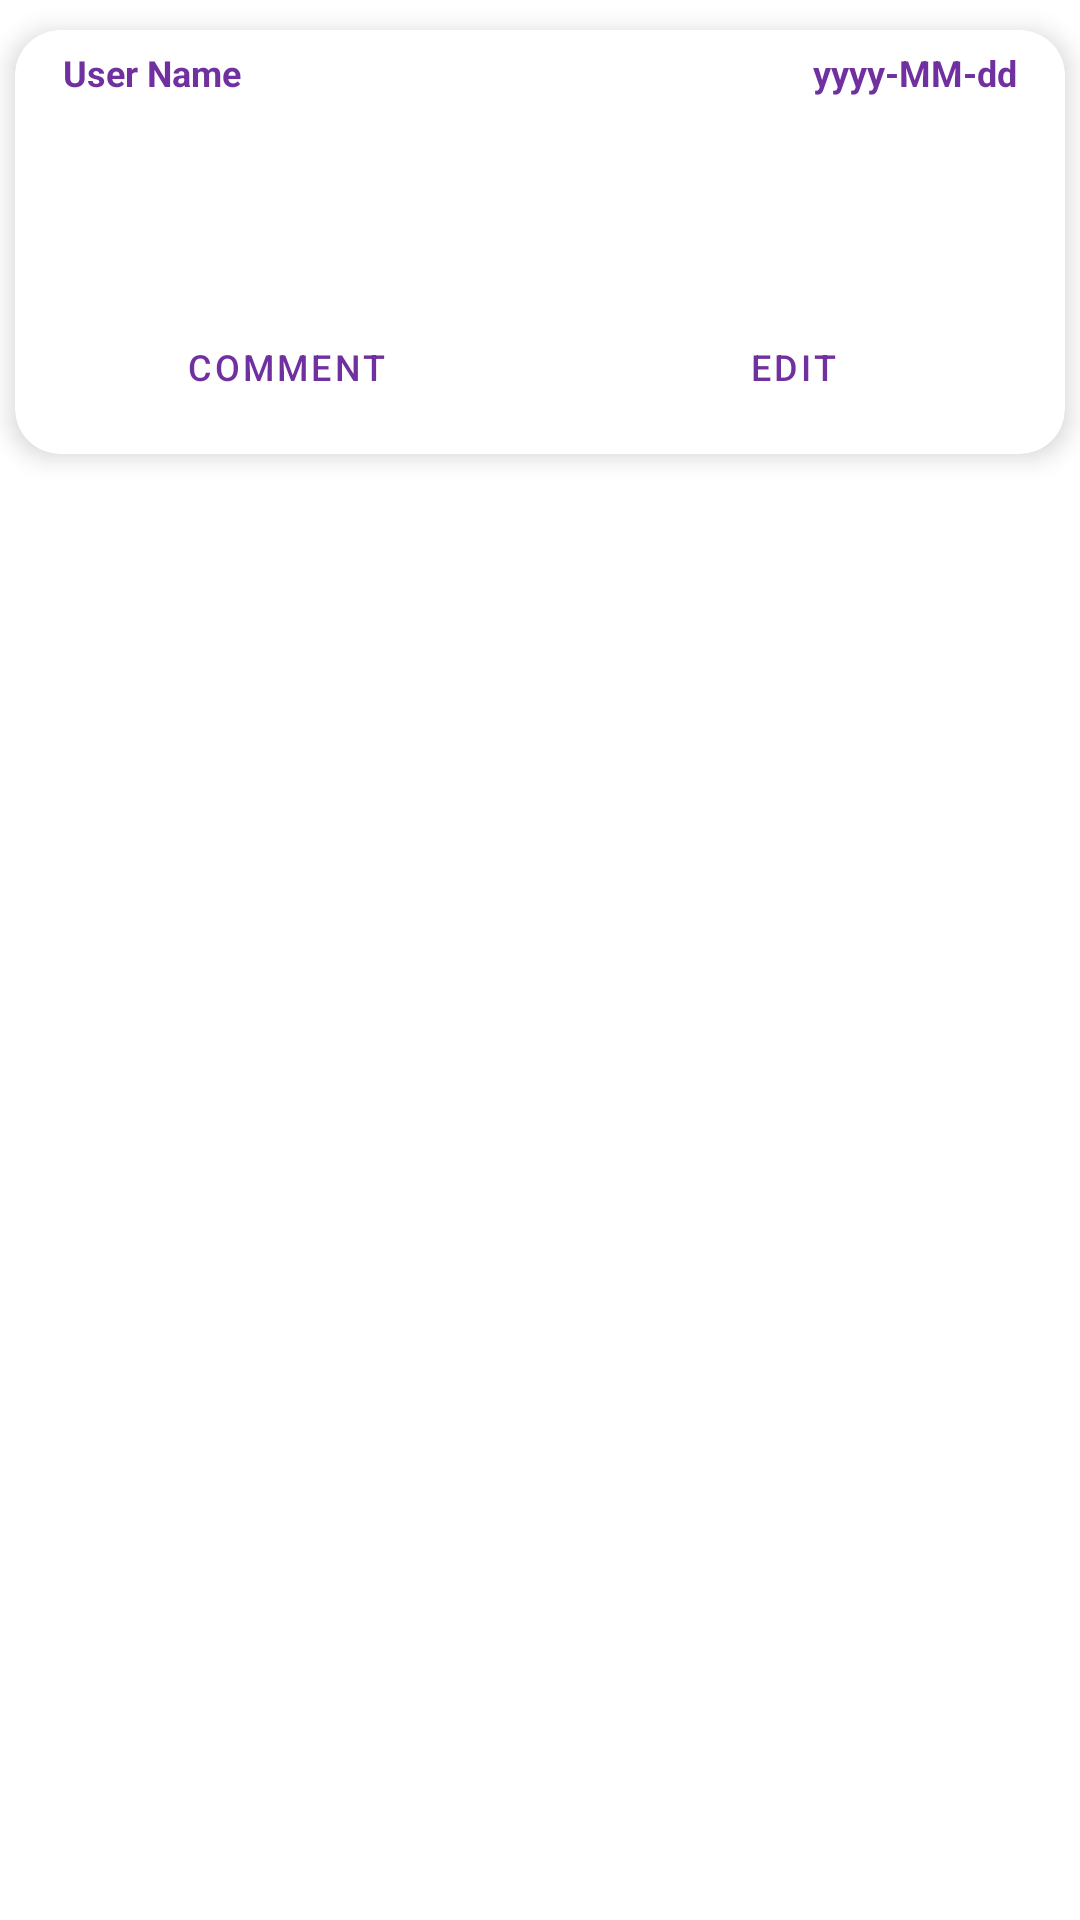

Write the Android layout XML for this screen, with the resource values it uses.
<!-- AndroidManifest.xml: application theme Theme.CurlyCurl -->
<!-- res/layout/fragment_community_post.xml -->
<?xml version="1.0" encoding="utf-8"?>
<LinearLayout xmlns:android="http://schemas.android.com/apk/res/android"
    xmlns:app="http://schemas.android.com/apk/res-auto"
    xmlns:tools="http://schemas.android.com/tools"
    android:layout_width="match_parent"
    android:layout_height="wrap_content"
    android:orientation="horizontal">

    <androidx.cardview.widget.CardView
        android:id="@+id/community_CARD_data"
        android:layout_width="match_parent"
        android:layout_height="wrap_content"
        android:layout_marginHorizontal="@dimen/data_margin_horizontal"
        android:layout_marginVertical="@dimen/data_margin_vertical"
        android:clickable="true"
        android:elevation="@dimen/data_elevation"
        app:cardCornerRadius="@dimen/data_corner_radius"
        app:cardElevation="@dimen/data_elevation"
        app:layout_constraintBottom_toBottomOf="parent">

        <androidx.constraintlayout.widget.ConstraintLayout
            android:layout_width="match_parent"
            android:layout_height="wrap_content">

            <LinearLayout
                android:id="@+id/community_container_header"
                android:layout_width="match_parent"
                android:layout_height="wrap_content"
                android:layout_marginBottom="6dp"
                android:orientation="horizontal"
                app:layout_constraintBottom_toTopOf="@id/community_IMG_photo"
                app:layout_constraintEnd_toEndOf="parent"
                app:layout_constraintStart_toStartOf="parent"
                app:layout_constraintTop_toTopOf="parent">

                <com.google.android.material.textview.MaterialTextView
                    android:id="@+id/community_LBL_author"
                    android:layout_width="0dp"
                    android:layout_height="wrap_content"
                    android:layout_marginHorizontal="@dimen/activity_horizontal_margin"
                    android:layout_marginVertical="6dp"
                    android:layout_weight="1"
                    android:text="@string/user_name"
                    android:textColor="?colorPrimary"
                    android:textSize="@dimen/buttons_text_size_small"
                    android:textStyle="bold" />

                <com.google.android.material.textview.MaterialTextView
                    android:id="@+id/community_LBL_created"
                    android:layout_width="0dp"
                    android:layout_height="wrap_content"
                    android:layout_marginHorizontal="@dimen/activity_horizontal_margin"
                    android:layout_marginVertical="6dp"
                    android:layout_weight="1"
                    android:gravity="end"
                    android:text="@string/date_format"
                    android:textColor="?colorPrimary"
                    android:textSize="@dimen/buttons_text_size_small"
                    android:textStyle="bold" />
            </LinearLayout>

            <com.google.android.material.imageview.ShapeableImageView
                android:id="@+id/community_IMG_photo"
                android:layout_width="360dp"
                android:layout_height="155dp"
                android:layout_marginHorizontal="@dimen/activity_horizontal_margin"
                android:layout_marginBottom="6dp"
                android:background="@color/white"
                android:scaleType="fitCenter"
                android:src="@mipmap/ic_launcher"
                android:visibility="gone"
                app:layout_constraintEnd_toEndOf="parent"
                app:layout_constraintStart_toStartOf="parent"
                app:layout_constraintTop_toBottomOf="@id/community_container_header" />


            <com.google.android.material.textview.MaterialTextView
                android:id="@+id/community_LBL_post"
                android:layout_width="match_parent"
                android:layout_height="wrap_content"
                android:layout_marginHorizontal="@dimen/activity_horizontal_margin"
                android:layout_marginTop="6dp"
                android:ellipsize="end"
                android:maxLines="6"
                android:minLines="1"
                android:textAppearance="?attr/textAppearanceListItem"
                android:textSize="@dimen/text_size_small"
                android:textStyle="normal"
                app:layout_constraintBottom_toTopOf="@id/community_LBL_tags"
                app:layout_constraintEnd_toEndOf="parent"
                app:layout_constraintStart_toStartOf="parent"
                app:layout_constraintTop_toBottomOf="@id/community_IMG_photo"
                tools:text="Lorem ipsum dolor sit amet, consectetur adipiscing elit. Donec vel dolor auctor, bibendum lectus sit amet, bibendum velit. Nunc euismod, odio eget eleifend aliquet, nibh nibh malesuada risus, vel pretium nunc eros at elit. Donec finibus ultrices quam a luctus. Curabitur lobortis massa id sapien aliquam, id congue mi lobortis. Fusce id aliquam ante. Nullam congue velit ac bibendum eleifend. Nulla quis gravida odio, vel rutrum risus. Ut tincidunt, justo in fermentum bibendum, mauris mauris malesuada metus, ut eleifend augue lectus ut ex. Nam ut mollis ante." />

            <com.google.android.material.textview.MaterialTextView
                android:id="@+id/community_LBL_tags"
                android:layout_width="match_parent"
                android:layout_height="wrap_content"
                app:layout_constraintEnd_toEndOf="parent"
                app:layout_constraintStart_toStartOf="parent"
                app:layout_constraintTop_toBottomOf="@id/community_LBL_post"
                app:layout_constraintBottom_toTopOf="@id/community_CONTAINER_actions"
                android:layout_marginTop="6dp"
                android:layout_marginBottom="10dp"
                android:layout_marginHorizontal="@dimen/activity_horizontal_margin"/>

            <LinearLayout
                android:id="@+id/community_CONTAINER_actions"
                android:layout_width="match_parent"
                android:layout_height="wrap_content"
                android:layout_marginHorizontal="@dimen/activity_horizontal_margin"
                android:layout_marginBottom="5dp"
                android:orientation="horizontal"
                app:layout_constraintBottom_toBottomOf="parent"
                app:layout_constraintEnd_toEndOf="parent"
                app:layout_constraintStart_toStartOf="parent">

                <com.google.android.material.button.MaterialButton
                    android:id="@+id/community_BTN_comment"
                    android:layout_width="0dp"
                    android:layout_height="wrap_content"
                    android:layout_weight="1"
                    android:background="@android:color/transparent"
                    android:text="@string/comment"
                    android:textColor="?colorPrimary"
                    android:textSize="@dimen/buttons_text_size_small"
                    app:cornerRadius="0dp"
                    app:icon="@drawable/baseline_add_comment_24"
                    app:iconGravity="textStart"
                    app:iconSize="15dp"
                    app:iconTint="?colorPrimary" />

                <Space
                    android:id="@+id/community_SPACE_actions"
                    android:layout_width="20dp"
                    android:layout_height="wrap_content" />

                <com.google.android.material.button.MaterialButton
                    android:id="@+id/community_BTN_edit"
                    android:layout_width="0dp"
                    android:layout_height="wrap_content"
                    android:layout_weight="1"
                    android:background="@android:color/transparent"
                    android:text="@string/edit"
                    android:textColor="?colorPrimary"
                    android:textSize="@dimen/buttons_text_size_small"
                    app:cornerRadius="0dp"
                    app:icon="@drawable/baseline_edit_24"
                    app:iconGravity="textStart"
                    app:iconSize="15dp"
                    app:iconTint="?colorPrimary"/>
            </LinearLayout>
        </androidx.constraintlayout.widget.ConstraintLayout>

    </androidx.cardview.widget.CardView>
</LinearLayout>
<!-- resources referenced by this layout -->
<resources>
  <color name="white">#FFFFFFFF</color>
  <dimen name="activity_horizontal_margin">16dp</dimen>
  <dimen name="buttons_text_size_small">12sp</dimen>
  <dimen name="data_corner_radius">15dp</dimen>
  <dimen name="data_elevation">5dp</dimen>
  <dimen name="data_margin_horizontal">5dp</dimen>
  <dimen name="data_margin_vertical">10dp</dimen>
  <dimen name="text_size_small">14sp</dimen>
  <string name="comment">Comment</string>
  <string name="date_format">yyyy-MM-dd</string>
  <string name="edit">Edit</string>
  <string name="user_name">User Name</string>
  <style name="Theme.CurlyCurl" parent="Theme.MaterialComponents.DayNight.DarkActionBar">
          
          <item name="colorPrimary">@color/dark_purple</item>
          <item name="colorPrimaryVariant">@color/dark_purple</item>
          <item name="colorOnPrimary">@color/white</item>
          
          <item name="colorSecondary">@color/teal_700</item>
          <item name="colorSecondaryVariant">@color/teal_700</item>
          <item name="colorOnSecondary">@color/black</item>
          
          <item name="android:statusBarColor">@color/light_purple</item>
          
          <item name="colorControlNormal">@color/black</item>
      </style>
  <color name="dark_purple">#7030A0</color>
  <color name="teal_700">#FF018786</color>
  <color name="black">#FF000000</color>
  <color name="light_purple">#CDACE6</color>
</resources>
